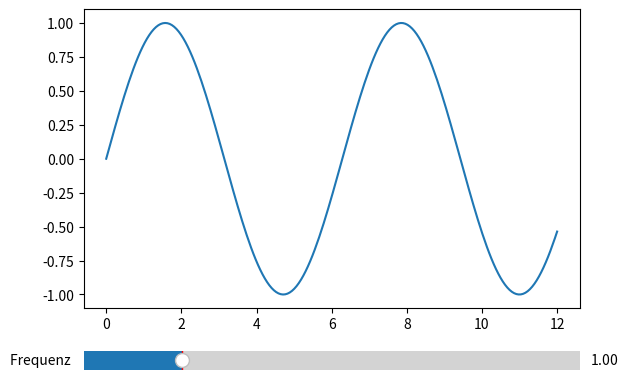

The matplotlib source for this figure:
# Programm:     Interaktive Grafik mit Schieberegler
#
# Datum:        02. Juno 2019
#
# Autor:        Stefan Duscher
#
# [redacted]
#
# ----------------------------------------------------

# Einbinden der Bibliotheken
import numpy as np
import matplotlib.pyplot as plt
import matplotlib as mpl
from matplotlib.widgets import Slider


# Abfrage der Eigenschaften der Bibliothek Matplotlib
def Abfragen_Matplotlib():
    mpl_version = mpl.__version__
    mpl_ort = mpl.__file__
    mpl_config = mpl.get_configdir()
    mpl_cache = mpl.get_cachedir()

    print("Version von Matplotlib:", mpl_version)
    print("Installationsort von Matplotlib:", mpl_ort)
    print("Die Konfigurationsinformationen befinden sich bei:", mpl_config)
    print("Der Zwischenspeicher / Cache befindet sich bei:", mpl_cache)
    



# Definition der x- und y-Werte
x = np.linspace(0,12,200)
y = np.sin(x)


bild = plt.figure()
# Hier wird "bild" zum Objekt figure(), das aus der Bibliothek Pyplot aus
# Matplotlib stammt. Diesem Objekt kann man später Eigenschaften zuweisen.

# Der eigentliche Plot und der Slider sollen übereinander stehen. 
# Mit einem einfachen 2x1-Raster werden sie aber gleich hoch.
# Wir erzeugen das Raster daher mit gridspec, da kann man ein 
# Höhenverhältnis angeben. 

gs = mpl.gridspec.GridSpec(2, 1, height_ratios=[8, 1]) 
# Mit Gridspec unterteilt man vorbereitend ein Fenster, wenn man dann darin
# Subplots platzieren will. Details siehe den Link zur offiziellen Doku: 
# https://matplotlib.org/3.1.0/api/_as_gen/matplotlib.gridspec.GridSpec.html



zeichnen1 = bild.add_subplot(gs[0]) 
zeichnen2 = bild.add_subplot(gs[1])

# zeichnen1 und zeichnen2 sind ebenfalls Objekte; sie leiten sich aus dem Objekt
# Bild ab und geben ihm weitere Eigenschaften, nämlich dass eine Untergrafik ("Subplot")
# dem Bild zugewiesen wird. 
# zeichnen1 weist das Subplot gs[0] zu, das ist das obere 8 Neuntel hoche Subplot
# zeichnen2 weist das Subplot gs[1] zu, das ist das untere 1 Neuntel hohe Subplot



zeichnen1.plot(x,y)

# Der Slider füllt einen Subplot, hat einen Namen und Min-, Max- und Startwert
sl = Slider(zeichnen2, 'Frequenz ', 0.01, 5.0, valinit=1)
bild.show()

# Diese update-Funktion zeichnet den Graph neu:  
def myupdate(val):
    y = np.cos(val*x)           # val ist der am Schieberegler eingestellte Wert
    zeichnen1.cla()             # alten subplot löschen
    zeichnen1.plot(x,y)         # neu zeichnen
    bild.canvas.draw_idle()     # 


# Hier beginnt das Hauptprogramm

Abfragen_Matplotlib()

# hier wird dem Slider gesagt, dass er bei Änderungen die Funktion myupdate rufen soll    
sl.on_changed(myupdate)
